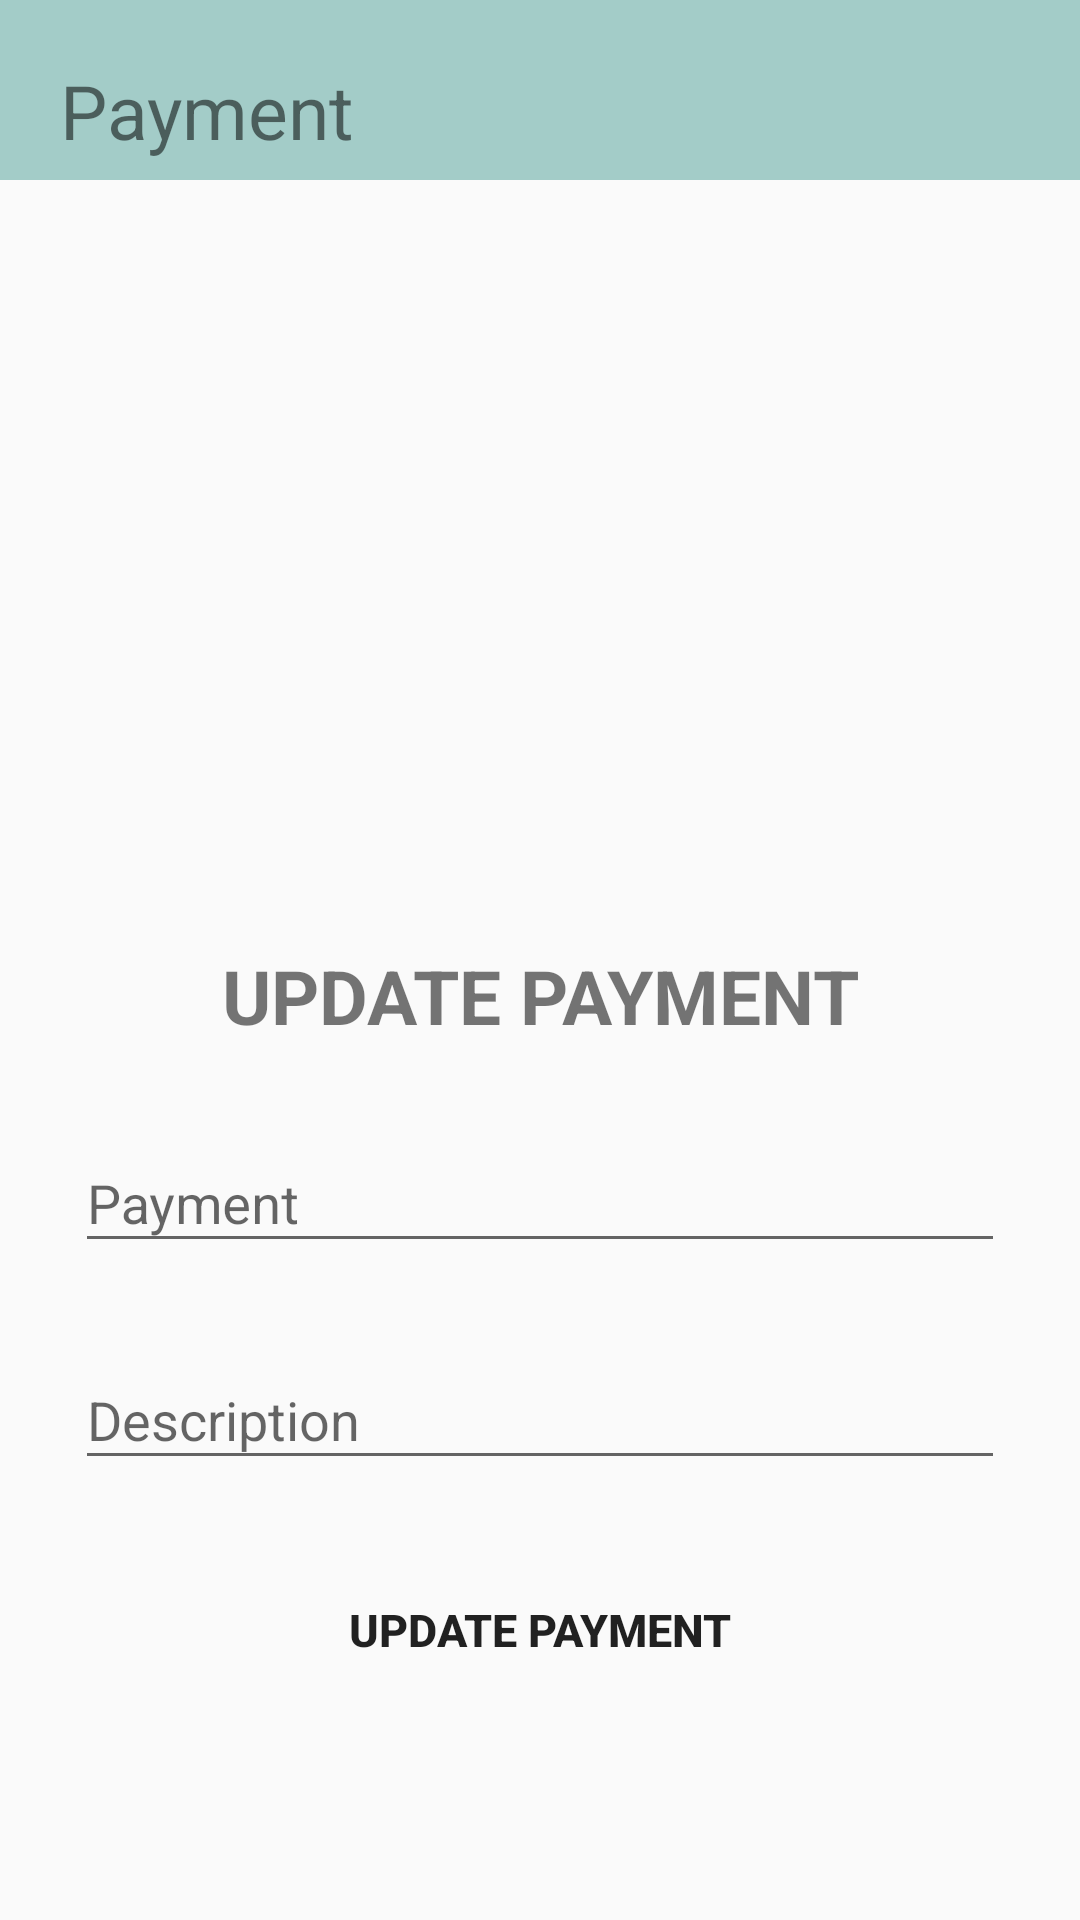

Android layout source for this screen:
<!-- AndroidManifest.xml: application theme Theme.POS_System -->
<!-- res/layout/activity_update_payment.xml -->
<?xml version="1.0" encoding="utf-8"?>
<LinearLayout xmlns:android="http://schemas.android.com/apk/res/android"
    xmlns:app="http://schemas.android.com/apk/res-auto"
    xmlns:tools="http://schemas.android.com/tools"

    android:layout_width="match_parent"
    android:orientation="vertical"
    android:layout_height="match_parent"
    tools:context=".Payment.Update_PaymentActivity">


    <LinearLayout
        android:layout_width="match_parent"
        android:layout_height="match_parent"

        android:orientation="vertical">

        <LinearLayout
            android:layout_width="match_parent"
            android:layout_height="60dp"
            android:background="@color/teal_200">

            <TextView
                android:layout_width="match_parent"
                android:layout_height="match_parent"
                android:layout_marginLeft="20sp"
                android:layout_marginTop="20dp"
                android:text="Payment"
                android:textSize="25dp" />

        </LinearLayout>

        <LinearLayout
            android:layout_width="match_parent"
            android:orientation="vertical"
            android:gravity="bottom"
            android:layout_height="match_parent">
            <LinearLayout
                android:layout_width="match_parent"
                android:layout_height="350dp"
                android:layout_margin="5dp"
                android:background="@drawable/background_page"
                android:elevation="8dp"
                android:orientation="vertical">

                <TextView
                    android:layout_width="match_parent"
                    android:layout_height="wrap_content"
                    android:layout_marginTop="30dp"
                    android:gravity="center"
                    android:text="UPDATE PAYMENT"
                    android:textSize="25dp"
                    android:textStyle="bold">

                </TextView>

                <Space
                    android:layout_width="0dp"
                    android:layout_height="20dp" />

                <com.google.android.material.textfield.TextInputLayout

                    android:layout_width="match_parent"
                    android:layout_marginRight="20dp"
                    android:layout_marginLeft="20dp"
                    android:layout_height="wrap_content"
                    android:hint="Payment">

                    <com.google.android.material.textfield.TextInputEditText
                        android:layout_width="match_parent"
                        android:layout_height="wrap_content"
                        android:id="@+id/payment_up"/>

                </com.google.android.material.textfield.TextInputLayout>

                <Space
                    android:layout_width="0dp"
                    android:layout_height="20dp" />

                <com.google.android.material.textfield.TextInputLayout

                    android:layout_width="match_parent"
                    android:layout_marginRight="20dp"
                    android:layout_marginLeft="20dp"
                    android:layout_height="wrap_content"
                    android:hint="Description">

                    <com.google.android.material.textfield.TextInputEditText
                        android:layout_width="match_parent"
                        android:layout_height="wrap_content"
                        android:id="@+id/descrption_up"/>

                </com.google.android.material.textfield.TextInputLayout>


                <Space
                    android:layout_width="0dp"
                    android:layout_height="20dp" />

                <Button
                    android:id="@+id/btn_up_payment"
                    android:layout_width="200dp"
                    android:layout_height="60dp"
                    android:layout_gravity="center"
                    android:background="@drawable/bg_text"
                    android:backgroundTint="@color/teal_200"
                    android:elevation="5dp"

                    android:text="update Payment"
                    android:textSize="15dp"
                    android:textStyle="bold" />
            </LinearLayout>
        </LinearLayout>



    </LinearLayout>





</LinearLayout>
<!-- resources referenced by this layout -->
<resources>
  <color name="teal_200">#D392C3BE</color>
  <style name="Theme.POS_System" parent="Theme.AppCompat.Light.NoActionBar">
          
          <item name="colorPrimary">@color/blue</item>
          <item name="colorPrimaryVariant">@color/blue</item>
          <item name="colorOnPrimary">@color/white</item>
          
          <item name="colorSecondary">@color/teal_200</item>
          <item name="colorSecondaryVariant">@color/teal_700</item>
          <item name="colorOnSecondary">@color/black</item>
          
          <item name="android:statusBarColor">@color/blue</item>
          
      </style>
  <color name="blue">#2356E8</color>
  <color name="white">#FFFFFFFF</color>
  <color name="teal_700">#FF018786</color>
  <color name="black">#FF000000</color>
</resources>
